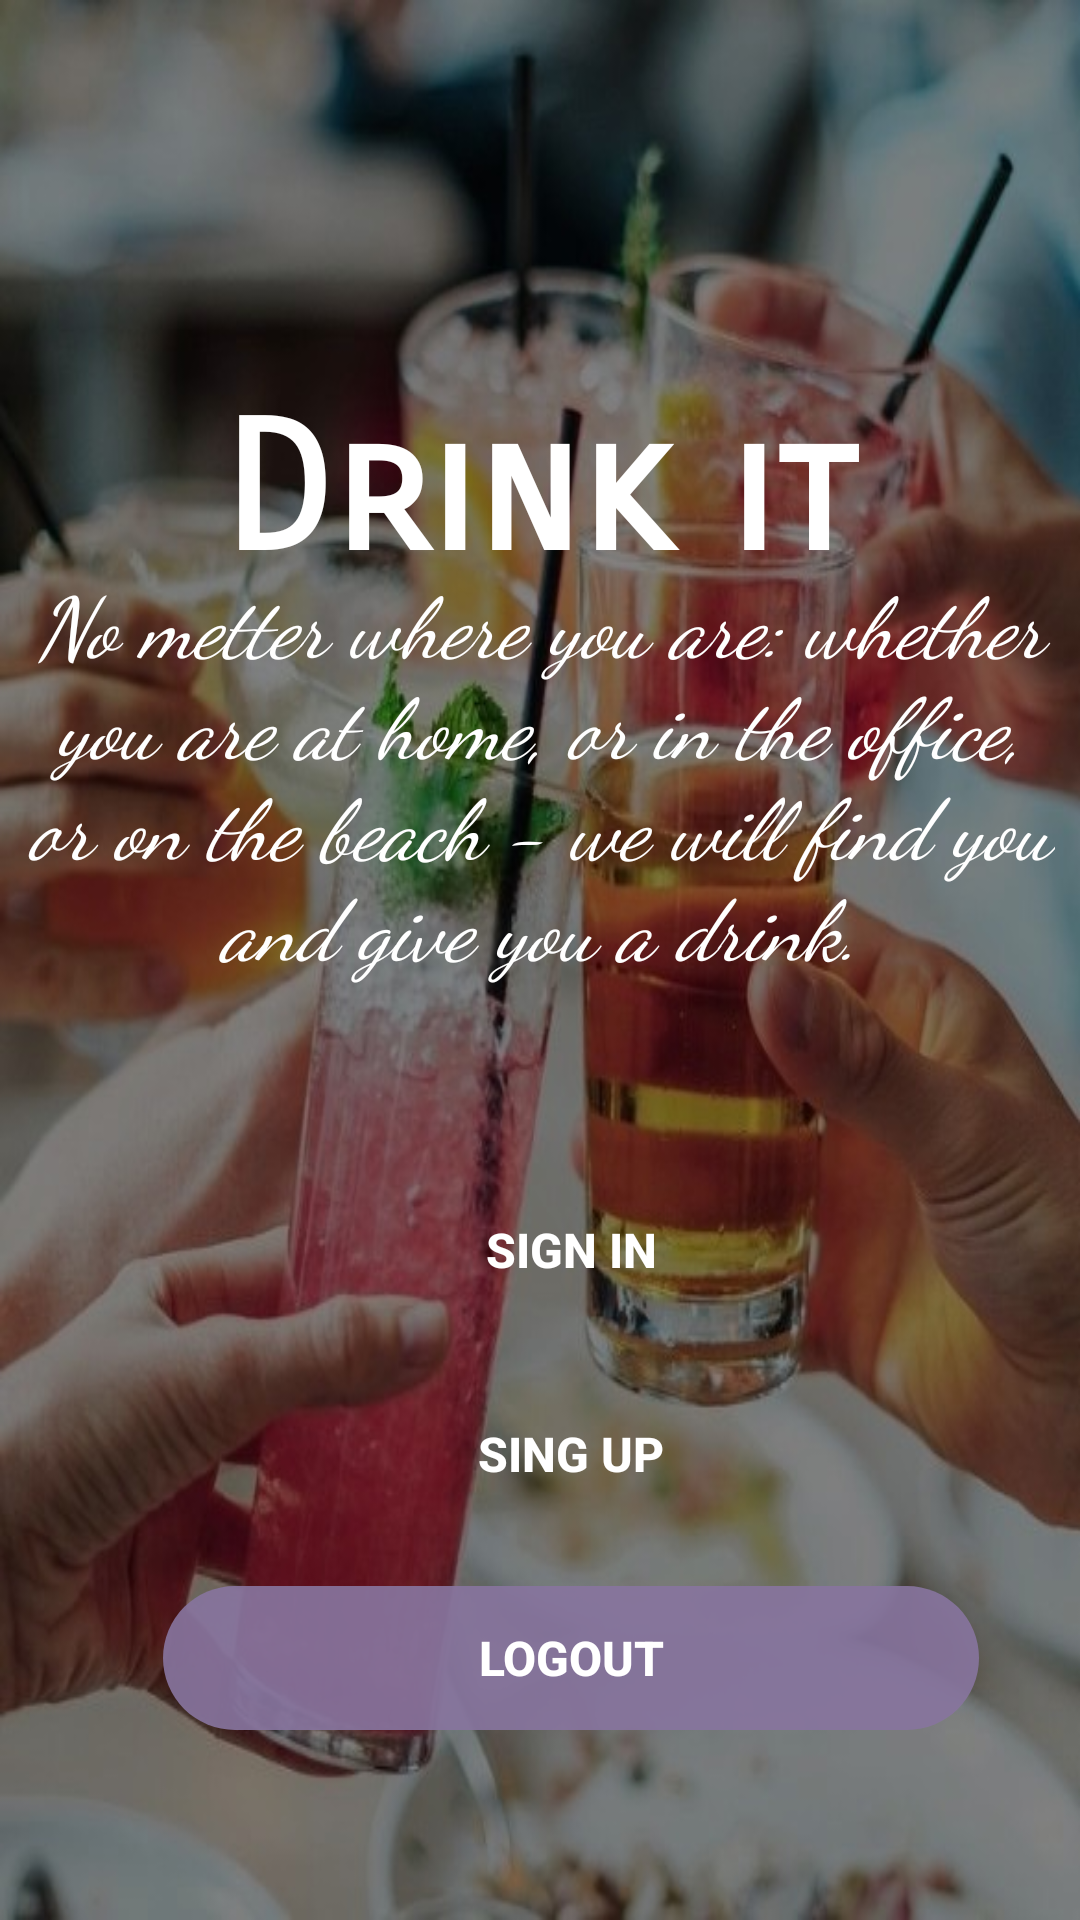

This screen was rendered from an Android layout file. Write that file and the resources it references.
<!-- AndroidManifest.xml: application theme Theme.MaterialComponents.NoActionBar.FullScreen -->
<!-- res/layout/fragment_home.xml -->
<?xml version="1.0" encoding="utf-8"?>
<androidx.constraintlayout.widget.ConstraintLayout
    xmlns:android="http://schemas.android.com/apk/res/android"
    xmlns:app="http://schemas.android.com/apk/res-auto"
    xmlns:tools="http://schemas.android.com/tools"
    android:layout_width="match_parent"
    android:layout_height="match_parent"
    android:background="@drawable/background"
    android:gravity="center"
    android:orientation="vertical">

    

    <TextView
        android:id="@+id/activity_textView_nameApp"
        android:layout_width="match_parent"
        android:layout_height="wrap_content"
        android:layout_marginTop="128dp"
        android:clickable="true"
        android:fontFamily="sans-serif-smallcaps"
        android:gravity="center"
        android:text="@string/activity_textView_nomeApp"
        android:textColor="@color/white"
        android:textSize="60sp"
        android:textStyle="bold"
        app:layout_constraintEnd_toEndOf="parent"
        app:layout_constraintHorizontal_bias="0.0"
        app:layout_constraintStart_toStartOf="parent"
        app:layout_constraintTop_toTopOf="parent"
        tools:ignore="MissingConstraints" />

    <TextView
        android:id="@+id/activity_main_textView_app"
        android:layout_width="343dp"
        android:layout_height="189dp"
        android:fontFamily="cursive"
        android:gravity="center"
        android:text="@string/activity_textView_app"
        android:textColor="@color/white"
        android:textSize="28sp"
        android:textStyle="italic"
        app:layout_constraintBottom_toTopOf="@+id/linearLayout"
        app:layout_constraintEnd_toEndOf="parent"
        app:layout_constraintStart_toStartOf="parent"
        app:layout_constraintTop_toBottomOf="@+id/activity_textView_nameApp"
        app:layout_constraintVertical_bias="0.597"
        tools:ignore="MissingConstraints" />

    <LinearLayout
        android:id="@+id/linearLayout"
        android:layout_width="373dp"
        android:layout_height="285dp"
        android:layout_marginStart="24dp"
        android:layout_marginEnd="24dp"
        android:gravity="center"
        android:orientation="vertical"
        app:layout_constraintBottom_toBottomOf="parent"
        app:layout_constraintEnd_toEndOf="@+id/activity_textView_nameApp"
        app:layout_constraintStart_toStartOf="parent"
        app:layout_constraintTop_toBottomOf="@+id/activity_textView_nameApp"
        app:layout_constraintVertical_bias="0.821">

        

        <Button
            android:id="@+id/activity_button_sign_in"
            android:layout_width="271dp"
            android:layout_height="wrap_content"
            android:layout_marginStart="10dp"
            android:layout_marginTop="30dp"
            android:background="@drawable/button_login"
            android:text="@string/activity_button_sign_in"
            android:textColor="@color/white"
            android:textSize="16sp"
            android:textStyle="bold"
            app:backgroundTint="@null" />

        
        <Button
            android:id="@+id/activity_button_sign_up"
            android:layout_width="272dp"
            android:layout_height="wrap_content"
            android:layout_marginStart="10dp"
            android:layout_marginTop="20dp"
            android:background="@drawable/button_singup"
            android:text="@string/activity_button_sign_up"
            android:textColor="@color/white"
            android:textSize="16sp"
            android:textStyle="bold"
            app:backgroundTint="@null" />

        
        <Button
            android:id="@+id/activity_button_disconnect"
            android:layout_width="272dp"
            android:layout_height="wrap_content"
            android:layout_marginStart="10dp"
            android:layout_marginTop="20dp"
            android:background="@drawable/button_disconnect"
            android:text="@string/activity_button_disconnect"
            android:textColor="@color/white"
            android:textSize="16sp"
            android:textStyle="bold"
            app:backgroundTint="@null" />

    </LinearLayout>
</androidx.constraintlayout.widget.ConstraintLayout >
<!-- resources referenced by this layout -->
<resources>
  <color name="white">#FFFFFFFF</color>
  <!-- drawable background: png bitmap (drawable, 67663 bytes) -->
  <!-- drawable button_disconnect (drawable) -->
  <?xml version="1.0" encoding="utf-8"?>
  <shape xmlns:android="http://schemas.android.com/apk/res/android">
      <gradient android:startColor="#E987749E"
          android:endColor="#E987749E"
          android:angle="0" />
      <corners
          android:bottomLeftRadius="30dp"
          android:bottomRightRadius="30dp"
          android:radius="2dp"
          android:topLeftRadius="30dp"
          android:topRightRadius="30dp" />
  
  </shape>
  <string name="activity_button_disconnect">LogOut</string>
  <string name="activity_button_sign_in">Sign in</string>
  <string name="activity_button_sign_up">Sing Up</string>
  <string name="activity_textView_app">No metter where you are: whether you are at home, or in the office, or on the beach - we will find you and give you a drink.</string>
  <string name="activity_textView_nomeApp">Drink it</string>
  <style name="Theme.MaterialComponents.NoActionBar.FullScreen" parent="@style/Theme.MaterialComponents.NoActionBar">
      </style>
</resources>
